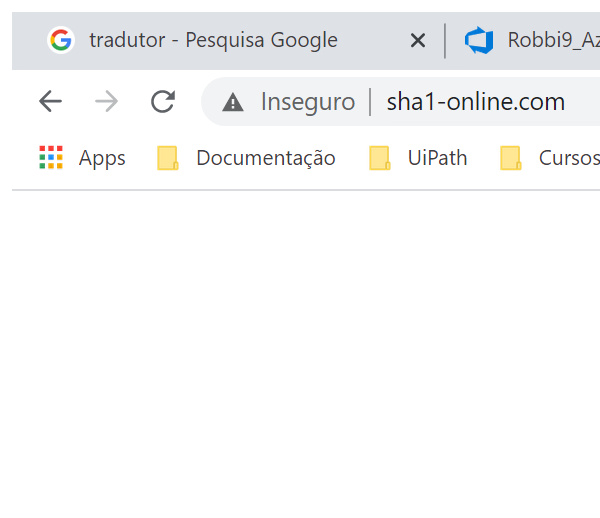
Task: UiPath REFramework Template
Workflow: SHA1Online_Close

Step 1: Attach Browser 'chrome.exe  SHA1 online' (chrome.exe)

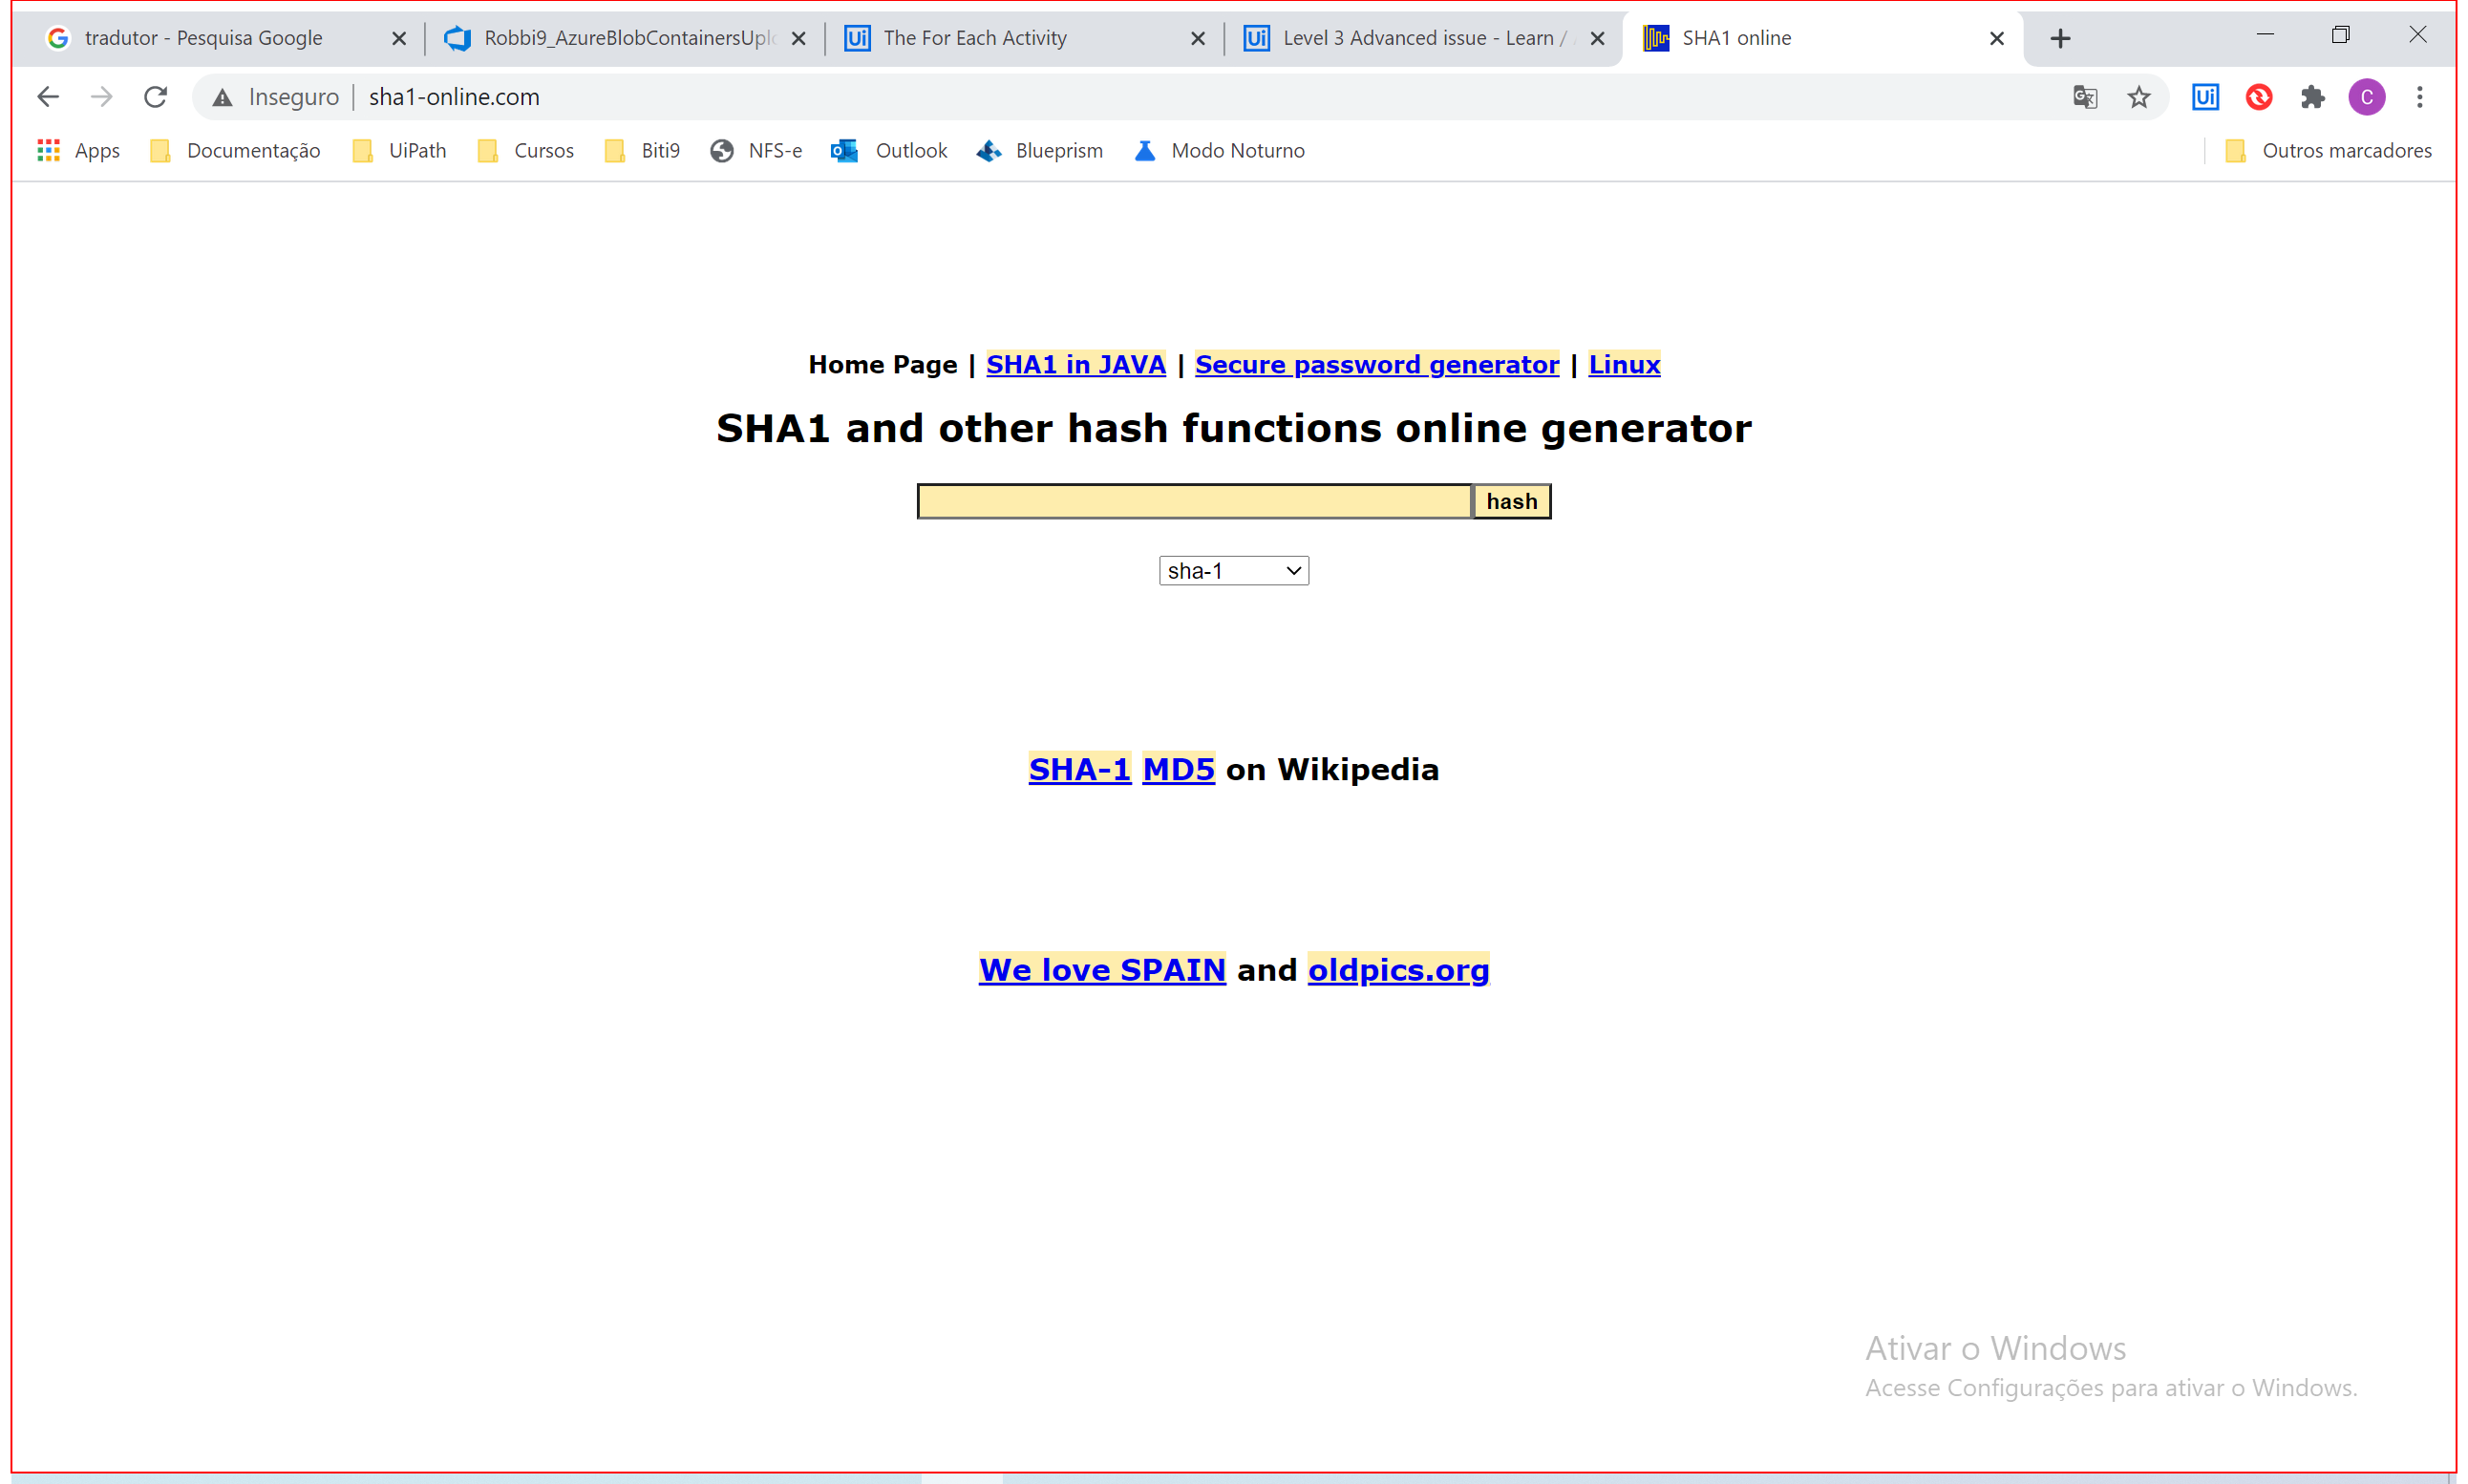
Step 2: Close Application 'Intermediate D3D Window' on the element in window 'SHA1 online - Google Chrome' (chrome.exe)